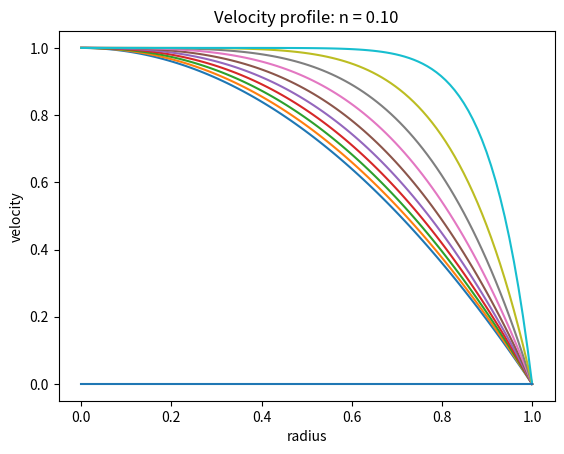

Here is the Python script that generated this plot:
#formula v(r)= (Bet/2*gam)**(1/n) *(n/(n + 1)*(R**(1+1/n)-r**(1+1/n))

from numpy import linspace
from matplotlib.pyplot import plot, show
import matplotlib.pyplot as plt

def v(r, n):
    R = 1; Bet = 0.02; gam = 0.02
    return ((Bet/2*gam)**(1./n))*(n/(n + 1.))*(R**(1+1./n) - r**(1+1./n))

#r elemnt [0, R]
R = 1
Bet = 0.02
gam = 0.02

n = 0.1
r_min = 0

r = linspace(r_min, R, 100)

for n in linspace(1, 0.1, 10):
    plt.plot(r, v(r, n) / v(0, n))
    plt.xlabel('radius')
    plt.ylabel('velocity')
    plt.title('Velocity profile: n = %1.2f' % n)
    
plot(r, v(r,n))
show()
